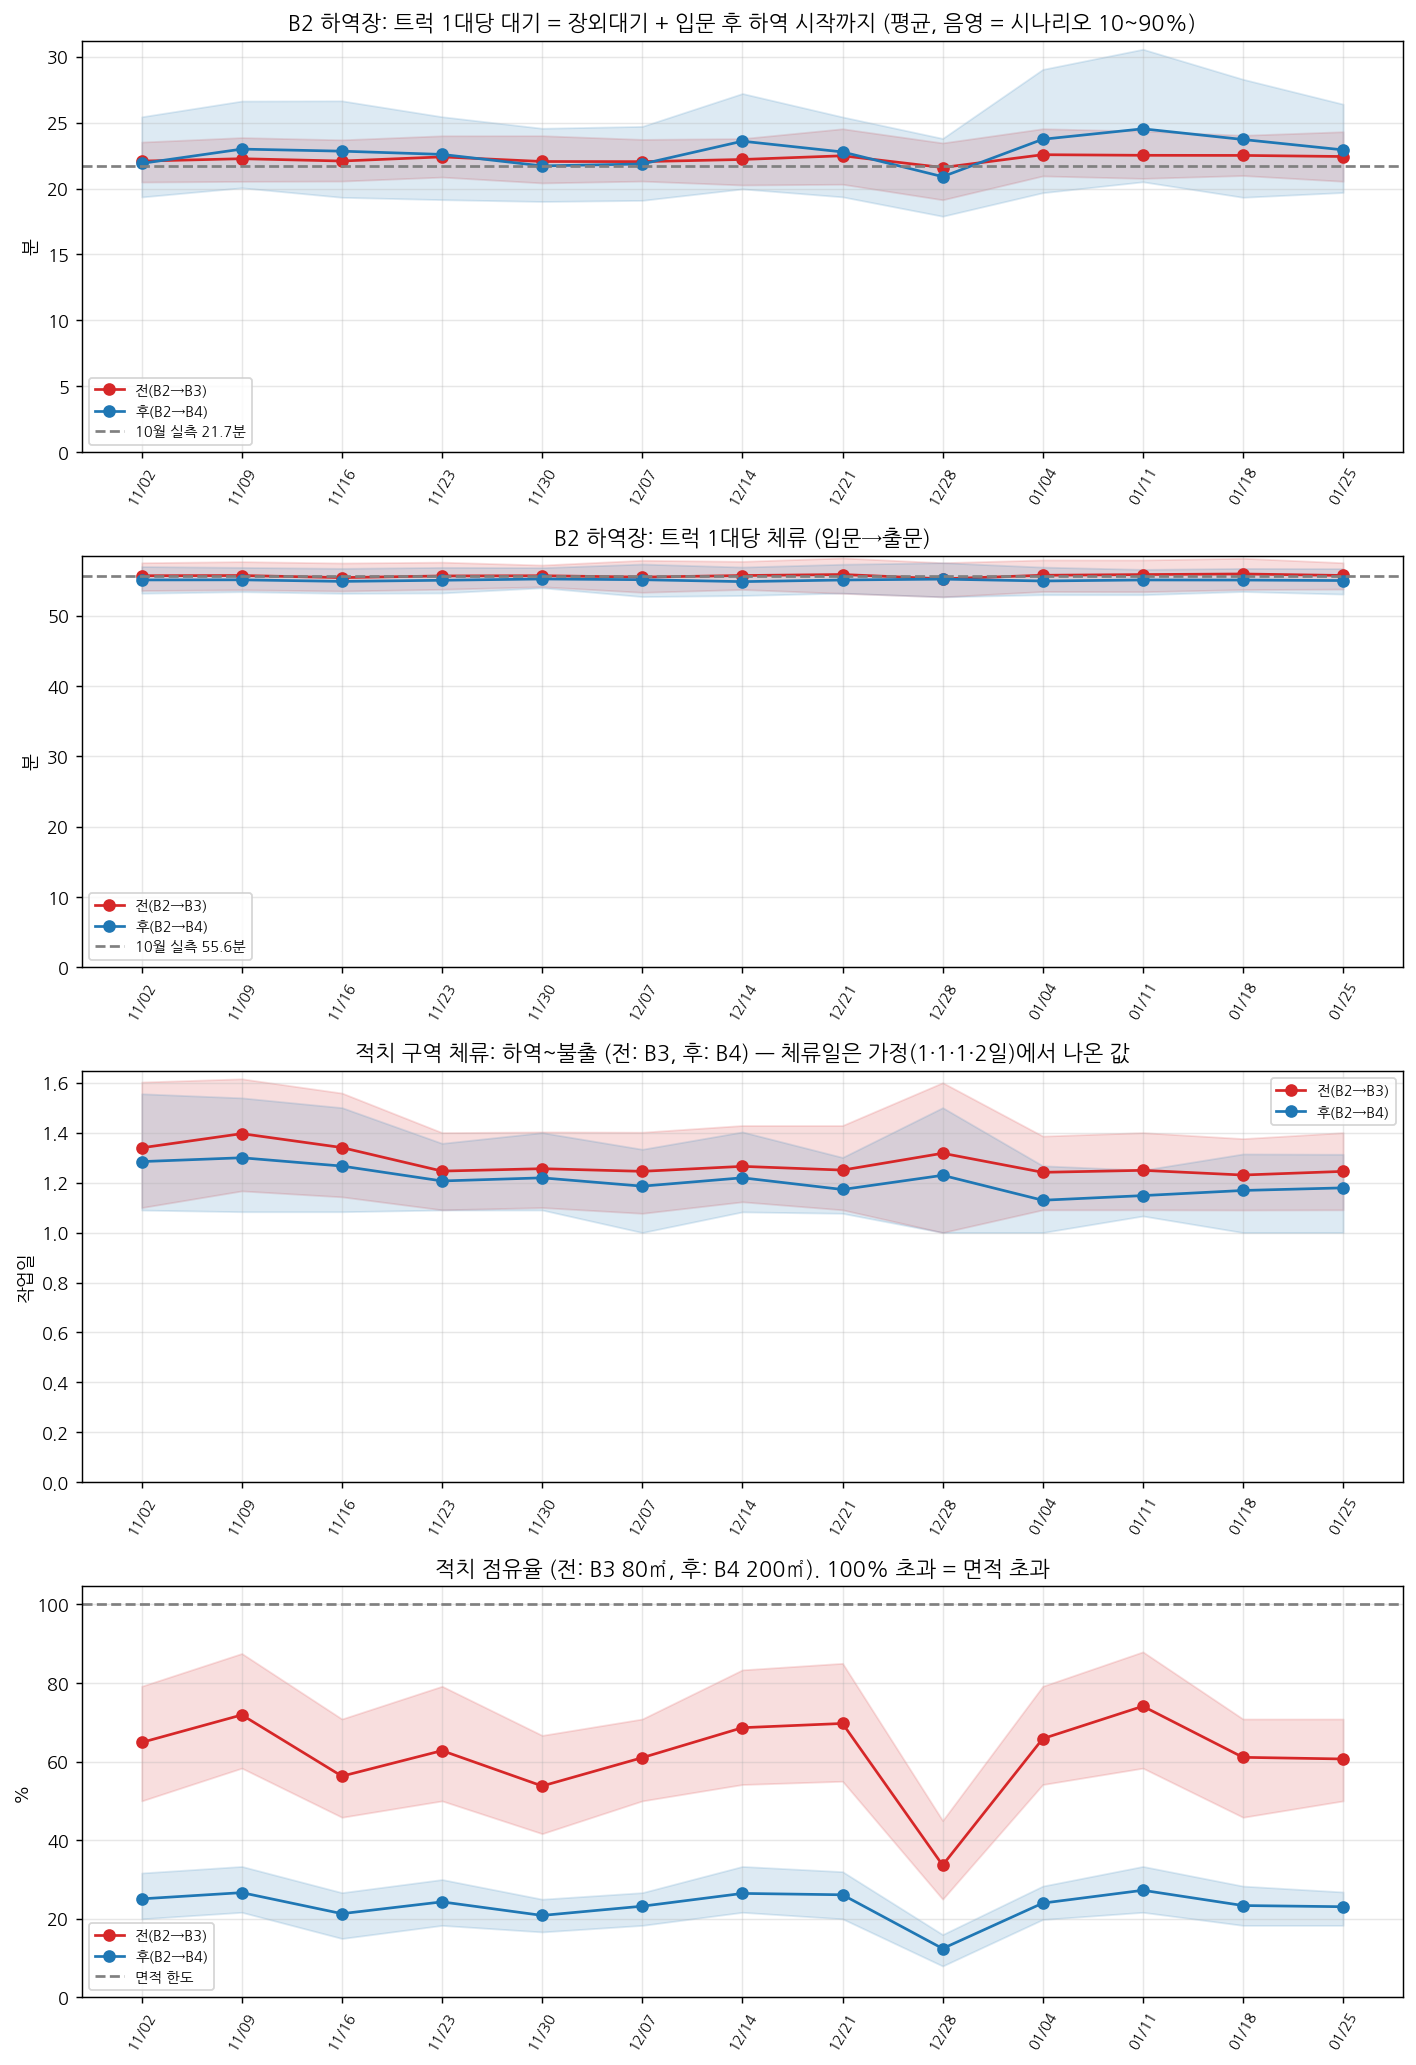

The data file committed next to this chart (first rows):
지표, 방식, 단위, 기간, 평균, p10, p90, 주시작
B2 대기(분/대), 후(B2→B4), 주, 2026-W45, 21.91, 19.36, 25.45, 11/02
B2 대기(분/대), 후(B2→B4), 주, 2026-W46, 22.99, 20.06, 26.64, 11/09
B2 대기(분/대), 후(B2→B4), 주, 2026-W47, 22.84, 19.33, 26.66, 11/16
B2 대기(분/대), 후(B2→B4), 주, 2026-W48, 22.59, 19.16, 25.45, 11/23
B2 대기(분/대), 후(B2→B4), 주, 2026-W49, 21.72, 19.02, 24.57, 11/30
B2 대기(분/대), 후(B2→B4), 주, 2026-W50, 21.86, 19.1, 24.72, 12/07
B2 대기(분/대), 후(B2→B4), 주, 2026-W51, 23.59, 19.97, 27.21, 12/14
B2 대기(분/대), 후(B2→B4), 주, 2026-W52, 22.78, 19.37, 25.43, 12/21
B2 대기(분/대), 후(B2→B4), 주, 2026-W53, 20.9, 17.9, 23.8, 12/28
B2 대기(분/대), 후(B2→B4), 주, 2027-W01, 23.74, 19.68, 29.04, 01/04
B2 대기(분/대), 후(B2→B4), 주, 2027-W02, 24.53, 20.51, 30.57, 01/11
B2 대기(분/대), 후(B2→B4), 주, 2027-W03, 23.72, 19.33, 28.29, 01/18
B2 대기(분/대), 후(B2→B4), 주, 2027-W04, 22.93, 19.7, 26.4, 01/25
B2 대기(분/대), 전(B2→B3), 주, 2026-W45, 22.08, 20.49, 23.53, 11/02
B2 대기(분/대), 전(B2→B3), 주, 2026-W46, 22.26, 20.54, 23.87, 11/09
B2 대기(분/대), 전(B2→B3), 주, 2026-W47, 22.09, 20.57, 23.7, 11/16
B2 대기(분/대), 전(B2→B3), 주, 2026-W48, 22.4, 20.87, 24.0, 11/23
B2 대기(분/대), 전(B2→B3), 주, 2026-W49, 22.05, 20.42, 24.01, 11/30
B2 대기(분/대), 전(B2→B3), 주, 2026-W50, 22.04, 20.56, 23.73, 12/07
B2 대기(분/대), 전(B2→B3), 주, 2026-W51, 22.21, 20.27, 23.79, 12/14
B2 대기(분/대), 전(B2→B3), 주, 2026-W52, 22.49, 20.33, 24.54, 12/21
B2 대기(분/대), 전(B2→B3), 주, 2026-W53, 21.6, 19.15, 23.46, 12/28
B2 대기(분/대), 전(B2→B3), 주, 2027-W01, 22.57, 20.96, 24.54, 01/04
B2 대기(분/대), 전(B2→B3), 주, 2027-W02, 22.52, 20.77, 24.36, 01/11
B2 대기(분/대), 전(B2→B3), 주, 2027-W03, 22.51, 20.99, 24.04, 01/18
B2 대기(분/대), 전(B2→B3), 주, 2027-W04, 22.43, 20.55, 24.31, 01/25
B2 장외대기(분/대), 후(B2→B4), 주, 2026-W45, 13.23, 10.83, 16.59, 11/02
B2 장외대기(분/대), 후(B2→B4), 주, 2026-W46, 14.27, 11.44, 17.75, 11/09
B2 장외대기(분/대), 후(B2→B4), 주, 2026-W47, 14.25, 10.83, 18.01, 11/16
B2 장외대기(분/대), 후(B2→B4), 주, 2026-W48, 13.86, 10.52, 16.55, 11/23
B2 장외대기(분/대), 후(B2→B4), 주, 2026-W49, 13.02, 10.29, 15.81, 11/30
B2 장외대기(분/대), 후(B2→B4), 주, 2026-W50, 13.16, 10.4, 16.29, 12/07
B2 장외대기(분/대), 후(B2→B4), 주, 2026-W51, 14.95, 11.6, 18.75, 12/14
B2 장외대기(분/대), 후(B2→B4), 주, 2026-W52, 14.1, 10.58, 17.2, 12/21
B2 장외대기(분/대), 후(B2→B4), 주, 2026-W53, 12.2, 9.41, 14.75, 12/28
B2 장외대기(분/대), 후(B2→B4), 주, 2027-W01, 15.08, 11.16, 20.09, 01/04
B2 장외대기(분/대), 후(B2→B4), 주, 2027-W02, 15.9, 12.03, 21.82, 01/11
B2 장외대기(분/대), 후(B2→B4), 주, 2027-W03, 15.03, 10.83, 19.6, 01/18
B2 장외대기(분/대), 후(B2→B4), 주, 2027-W04, 14.33, 10.94, 17.95, 01/25
B2 장외대기(분/대), 전(B2→B3), 주, 2026-W45, 12.81, 11.44, 14.45, 11/02
B2 장외대기(분/대), 전(B2→B3), 주, 2026-W46, 12.92, 11.46, 14.48, 11/09
B2 장외대기(분/대), 전(B2→B3), 주, 2026-W47, 12.97, 11.34, 14.52, 11/16
B2 장외대기(분/대), 전(B2→B3), 주, 2026-W48, 13.06, 11.67, 14.61, 11/23
B2 장외대기(분/대), 전(B2→B3), 주, 2026-W49, 12.87, 11.5, 14.75, 11/30
B2 장외대기(분/대), 전(B2→B3), 주, 2026-W50, 12.95, 11.3, 14.46, 12/07
B2 장외대기(분/대), 전(B2→B3), 주, 2026-W51, 12.72, 11.34, 14.35, 12/14
B2 장외대기(분/대), 전(B2→B3), 주, 2026-W52, 13.01, 11.34, 14.89, 12/21
B2 장외대기(분/대), 전(B2→B3), 주, 2026-W53, 12.9, 11.06, 15.01, 12/28
B2 장외대기(분/대), 전(B2→B3), 주, 2027-W01, 13.1, 11.61, 14.48, 01/04
B2 장외대기(분/대), 전(B2→B3), 주, 2027-W02, 13.09, 11.71, 14.72, 01/11
B2 장외대기(분/대), 전(B2→B3), 주, 2027-W03, 12.99, 11.65, 14.44, 01/18
B2 장외대기(분/대), 전(B2→B3), 주, 2027-W04, 13.11, 11.42, 15.0, 01/25
B2 입문후대기(분/대), 후(B2→B4), 주, 2026-W45, 8.67, 8.22, 9.13, 11/02
B2 입문후대기(분/대), 후(B2→B4), 주, 2026-W46, 8.72, 8.2, 9.16, 11/09
B2 입문후대기(분/대), 후(B2→B4), 주, 2026-W47, 8.58, 8.14, 9.12, 11/16
B2 입문후대기(분/대), 후(B2→B4), 주, 2026-W48, 8.73, 8.21, 9.27, 11/23
B2 입문후대기(분/대), 후(B2→B4), 주, 2026-W49, 8.7, 8.15, 9.19, 11/30
B2 입문후대기(분/대), 후(B2→B4), 주, 2026-W50, 8.71, 8.22, 9.28, 12/07
B2 입문후대기(분/대), 후(B2→B4), 주, 2026-W51, 8.65, 8.13, 9.11, 12/14
B2 입문후대기(분/대), 후(B2→B4), 주, 2026-W52, 8.68, 8.19, 9.24, 12/21
... 196 more rows
